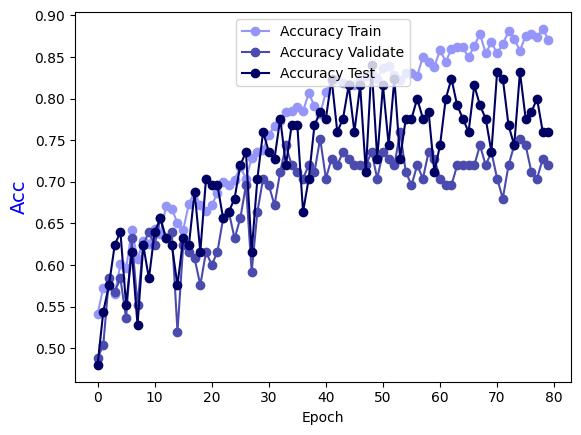

Data behind this chart, as committed beside it:
Epoch, Accuracy Train, Accuracy Validate, Accuracy Test
0.0, 0.5414, 0.488, 0.48
1.0, 0.5727, 0.504, 0.544
2.0, 0.5747, 0.584, 0.576
3.0, 0.5646, 0.568, 0.624
4.0, 0.601, 0.584, 0.64
5.0, 0.596, 0.536, 0.552
6.0, 0.6424, 0.632, 0.616
7.0, 0.6071, 0.552, 0.528
8.0, 0.6293, 0.624, 0.624
9.0, 0.6253, 0.64, 0.584
10.0, 0.6434, 0.624, 0.64
11.0, 0.6374, 0.656, 0.656
12.0, 0.6707, 0.632, 0.632
13.0, 0.6677, 0.64, 0.624
14.0, 0.6505, 0.52, 0.576
15.0, 0.6424, 0.624, 0.632
16.0, 0.6737, 0.616, 0.624
17.0, 0.6879, 0.608, 0.688
18.0, 0.6717, 0.576, 0.616
19.0, 0.6646, 0.616, 0.704
20.0, 0.6717, 0.6, 0.696
21.0, 0.6869, 0.616, 0.696
22.0, 0.7, 0.656, 0.656
23.0, 0.696, 0.664, 0.664
24.0, 0.702, 0.632, 0.68
25.0, 0.7182, 0.656, 0.72
26.0, 0.704, 0.696, 0.736
27.0, 0.7283, 0.592, 0.616
28.0, 0.7364, 0.664, 0.704
29.0, 0.7384, 0.704, 0.76
30.0, 0.7566, 0.696, 0.736
31.0, 0.7667, 0.672, 0.728
32.0, 0.7737, 0.712, 0.776
33.0, 0.7838, 0.744, 0.72
34.0, 0.7848, 0.72, 0.768
35.0, 0.7899, 0.712, 0.768
36.0, 0.7848, 0.704, 0.664
37.0, 0.8071, 0.72, 0.704
38.0, 0.7909, 0.712, 0.768
39.0, 0.7818, 0.752, 0.784
40.0, 0.8081, 0.704, 0.776
41.0, 0.8212, 0.728, 0.824
42.0, 0.8242, 0.72, 0.76
43.0, 0.8192, 0.736, 0.776
44.0, 0.8172, 0.728, 0.816
45.0, 0.8162, 0.72, 0.76
46.0, 0.8232, 0.72, 0.816
47.0, 0.8273, 0.72, 0.712
48.0, 0.8293, 0.736, 0.84
49.0, 0.8242, 0.704, 0.728
50.0, 0.8364, 0.736, 0.816
51.0, 0.8394, 0.728, 0.744
52.0, 0.8283, 0.72, 0.824
53.0, 0.8222, 0.76, 0.728
54.0, 0.8303, 0.712, 0.776
55.0, 0.8303, 0.696, 0.776
56.0, 0.8273, 0.72, 0.8
57.0, 0.8505, 0.704, 0.776
58.0, 0.8444, 0.736, 0.784
59.0, 0.8384, 0.728, 0.712
... 20 more rows
